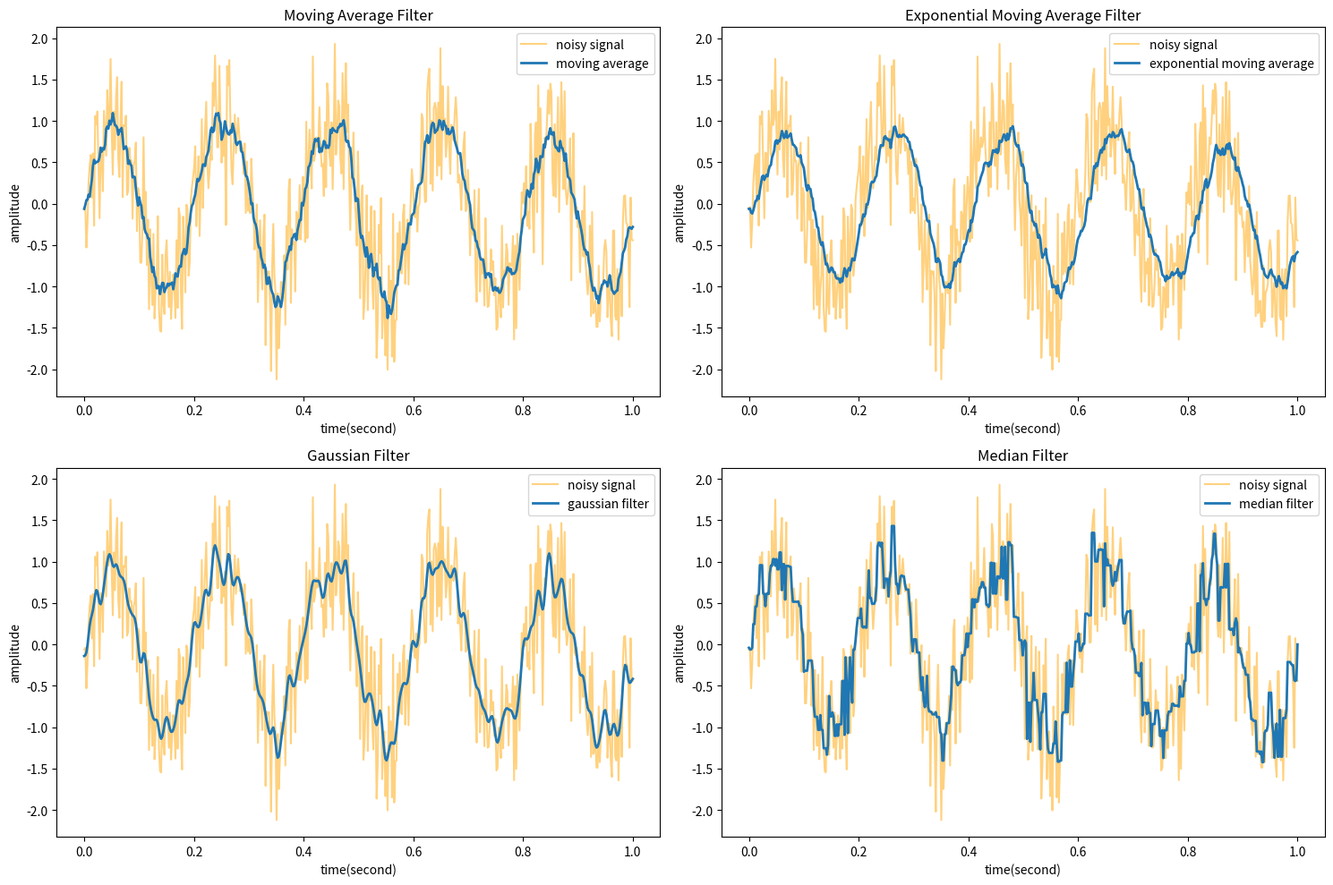

Python code for this plot:
import numpy as np
import matplotlib.pyplot as plt
from scipy.ndimage import gaussian_filter1d
from scipy.signal import medfilt

# 设置采样参数
fs = 500 #采样频率
t = np.linspace(0, 1, fs)
#生成正弦信号
frequency = 5 #信号频率
signal = np.sin(2*np.pi*frequency*t)
#添加噪声
noise = 0.5*np.random.randn(len(t))
noisy_signal=signal+noise
def moving_average(signal1, window_size):
    filtered_signal = np.convolve(signal1, np.ones(window_size) / window_size, mode='same')
    return filtered_signal

def exponential_moving_average(signal1, alpha):
    ema = np.zeros_like(signal1)
    ema[0] = signal1[0]
    for i in range(1, len(signal1)):
        ema[i] = alpha * signal1[i] + (1 - alpha) * ema[i - 1]
    return ema

def gaussian_filter(signal1, sigma):
    return gaussian_filter1d(signal1, sigma)

def median_filter(signal1, kernel_size):
    return medfilt(signal1, kernel_size)

# 应用不同的滤波器
window_size = 10
alpha = 0.1
sigma = 2
kernel_size = 5

filtered_signal_ma = moving_average(noisy_signal, window_size)
filtered_signal_ema = exponential_moving_average(noisy_signal, alpha)
filtered_signal_gaussian = gaussian_filter(noisy_signal, sigma)
filtered_signal_median = median_filter(noisy_signal, kernel_size)

# 绘制信号
plt.figure(figsize=(15, 10))

plt.subplot(2, 2, 1)
plt.plot(t, noisy_signal, label='noisy signal', color='orange', alpha=0.5)
plt.plot(t, filtered_signal_ma, label='moving average', linewidth=2)
plt.xlabel('time(second)')
plt.ylabel('amplitude')
plt.title('Moving Average Filter')
plt.legend()

plt.subplot(2, 2, 2)
plt.plot(t, noisy_signal, label='noisy signal', color='orange', alpha=0.5)
plt.plot(t, filtered_signal_ema, label='exponential moving average', linewidth=2)
plt.xlabel('time(second)')
plt.ylabel('amplitude')
plt.title('Exponential Moving Average Filter')
plt.legend()

plt.subplot(2, 2, 3)
plt.plot(t, noisy_signal, label='noisy signal', color='orange', alpha=0.5)
plt.plot(t, filtered_signal_gaussian, label='gaussian filter', linewidth=2)
plt.xlabel('time(second)')
plt.ylabel('amplitude')
plt.title('Gaussian Filter')
plt.legend()

plt.subplot(2, 2, 4)
plt.plot(t, noisy_signal, label='noisy signal', color='orange', alpha=0.5)
plt.plot(t, filtered_signal_median, label='median filter', linewidth=2)
plt.xlabel('time(second)')
plt.ylabel('amplitude')
plt.title('Median Filter')
plt.legend()

plt.tight_layout()
plt.show()
